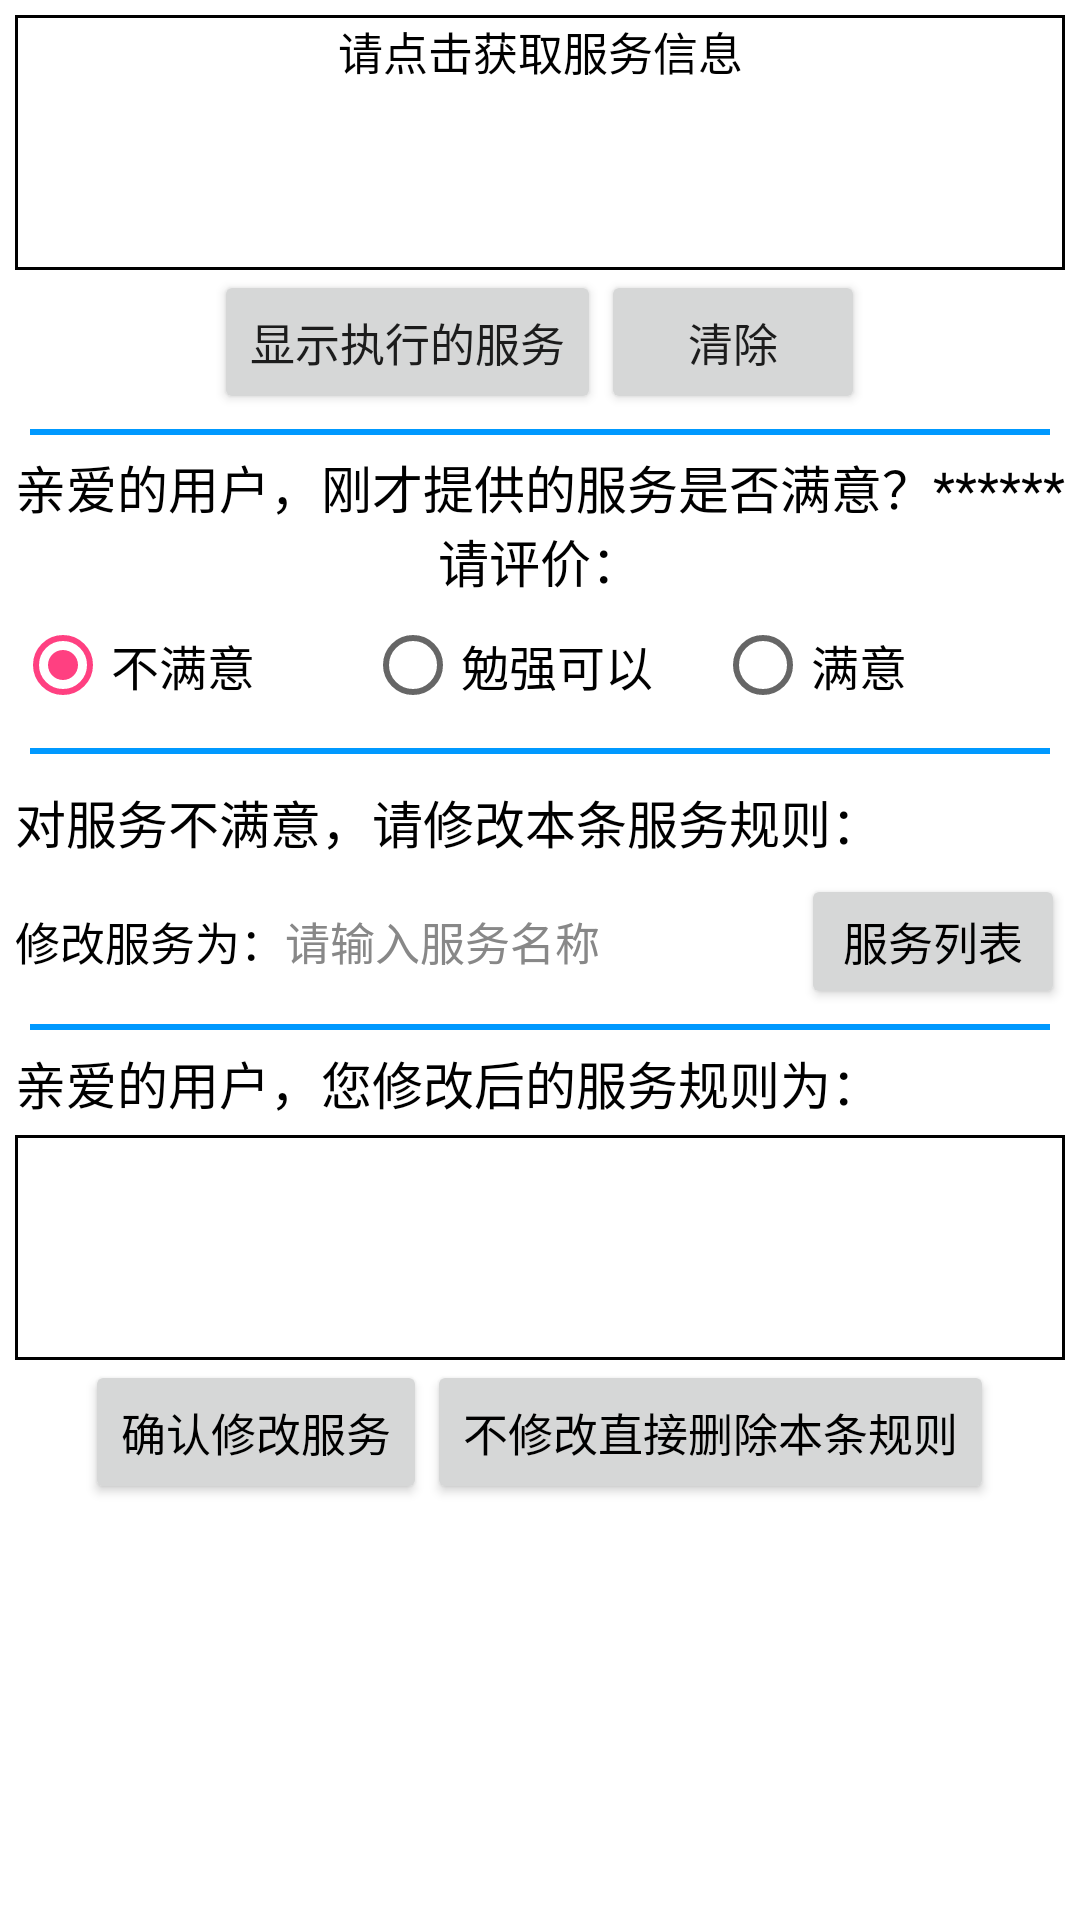

Here is an Android app screen rendered from its layout file. Give the layout XML and the strings, colors and styles it references.
<!-- AndroidManifest.xml: application theme AppTheme -->
<!-- res/layout/fragment_tab_second.xml -->
<LinearLayout xmlns:android="http://schemas.android.com/apk/res/android"
    android:layout_width="match_parent"
    android:layout_height="match_parent"
    android:background="@color/white"
    android:orientation="vertical"
    android:padding="5dp">
    <TextView
        android:id="@+id/tv_service"
        android:layout_width="match_parent"
        android:lineSpacingExtra="3dp"
        android:layout_height="85dp"
        android:gravity="top|center"
        android:textColor="#000000"
        android:textSize="15sp"
        android:text="请点击获取服务信息"
        android:background="@drawable/txt_rectborder"
        android:scrollbars="vertical"
        android:singleLine="false"
        android:maxLines="10"/>
    <LinearLayout
        android:layout_width="match_parent"
        android:layout_height="wrap_content"
        android:orientation="horizontal"
        android:gravity="center_horizontal">
        <Button
            android:id="@+id/btn_service"
            android:layout_width="wrap_content"
            android:layout_height="wrap_content"
            android:text="显示执行的服务"
            android:layout_gravity="center_horizontal"
            android:textSize="15sp"/>
        <Button
            android:id="@+id/btn_clear"
            android:layout_width="wrap_content"
            android:layout_height="wrap_content"
            android:text="清除"
            android:layout_gravity="center_horizontal"
            android:textSize="15sp"/>
    </LinearLayout>
    <View
        android:layout_width="match_parent"
        android:layout_height="2dp"
        android:layout_marginTop="5dp"
        android:layout_marginLeft="5dp"
        android:layout_marginRight="5dp"
        android:background="@color/blue"/>
    <TextView
        android:id="@+id/tv_text"
        android:layout_width="match_parent"
        android:layout_height="wrap_content"
        android:layout_marginTop="5dp"
        android:gravity="center"
        android:textSize="17sp"
        android:text="亲爱的用户，刚才提供的服务是否满意？******请评价："
        android:textColor="@color/black"/>
    <RadioGroup
        android:id="@+id/rg_feedback"
        android:layout_width="match_parent"
        android:layout_height="45dp"
        android:orientation="horizontal" >
        <RadioButton
            android:id="@+id/rb_unsatisfied"
            android:layout_width="0dp"
            android:layout_height="match_parent"
            android:layout_weight="1"
            android:checked="true"
            android:gravity="left|center"
            android:text="不满意"
            android:textColor="@color/black"
            android:textSize="16sp" />
        <RadioButton
            android:id="@+id/rb_justsoso"
            android:layout_width="0dp"
            android:layout_height="match_parent"
            android:layout_weight="1"
            android:checked="false"
            android:gravity="left|center"
            android:text="勉强可以"
            android:textColor="@color/black"
            android:textSize="16sp" />
        <RadioButton
            android:id="@+id/rb_satisfied"
            android:layout_width="0dp"
            android:layout_height="match_parent"
            android:layout_weight="1"
            android:checked="false"
            android:gravity="left|center"
            android:text="满意"
            android:textColor="@color/black"
            android:textSize="16sp" />
    </RadioGroup>
    <View
        android:layout_width="match_parent"
        android:layout_height="2dp"
        android:layout_marginTop="5dp"
        android:layout_marginLeft="5dp"
        android:layout_marginRight="5dp"
        android:background="@color/blue"/>
    <LinearLayout
        android:layout_width="match_parent"
        android:layout_height="wrap_content"
        android:orientation="vertical"
        android:id="@+id/ll_modifyservice"
        android:layout_marginTop="5dp">
        <TextView
            android:id="@+id/tv_modify"
            android:layout_width="match_parent"
            android:layout_height="wrap_content"
            android:layout_marginTop="5dp"
            android:gravity="left"
            android:textSize="17sp"
            android:text="对服务不满意，请修改本条服务规则："
            android:textColor="@color/black"/>
        <RelativeLayout
            android:layout_width="match_parent"
            android:layout_height="45dp"
            android:layout_marginTop="5dp">
            <TextView
                android:id="@+id/tv_modifyservice"
                android:layout_width="wrap_content"
                android:layout_height="match_parent"
                android:layout_alignParentLeft="true"
                android:gravity="center"
                android:text="修改服务为："
                android:textColor="@color/black"
                android:textSize="15sp" />
            <FrameLayout
                android:layout_width="match_parent"
                android:layout_height="match_parent"
                android:layout_toRightOf="@+id/tv_modifyservice" >
                <EditText
                    android:id="@+id/et_modifyservice"
                    android:layout_width="match_parent"
                    android:layout_height="match_parent"
                    android:layout_marginBottom="5dp"
                    android:layout_marginTop="5dp"
                    android:background="@drawable/editext_selector"
                    android:gravity="left|center"
                    android:hint="请输入服务名称"
                    android:inputType="text"
                    android:textColor="@color/black"
                    android:textColorHint="@color/grey"
                    android:textCursorDrawable="@drawable/text_cursor"
                    android:textSize="15sp" />
                <Button
                    android:id="@+id/btn_list"
                    android:layout_width="wrap_content"
                    android:layout_height="match_parent"
                    android:layout_gravity="right"
                    android:gravity="center"
                    android:text="服务列表"
                    android:textColor="@color/black"
                    android:textSize="15sp" />
            </FrameLayout>
        </RelativeLayout>
        <View
            android:layout_width="match_parent"
            android:layout_height="2dp"
            android:layout_marginTop="5dp"
            android:layout_marginLeft="5dp"
            android:layout_marginRight="5dp"
            android:background="@color/blue"/>
        <TextView
            android:id="@+id/tv_mk"
            android:layout_width="match_parent"
            android:layout_height="wrap_content"
            android:layout_marginTop="5dp"
            android:gravity="left"
            android:textSize="17sp"
            android:text="亲爱的用户，您修改后的服务规则为："
            android:textColor="@color/black"/>
        <TextView
            android:id="@+id/tv_makesure"
            android:layout_width="match_parent"
            android:layout_height="75dp"
            android:layout_marginTop="5dp"
            android:gravity="center"
            android:textSize="15sp"
            android:textColor="@color/black"
            android:background="@drawable/txt_rectborder"/>
        <LinearLayout
            android:layout_width="match_parent"
            android:layout_height="wrap_content"
            android:orientation="horizontal"
            android:gravity="center_horizontal">
            <Button
                android:id="@+id/btn_makesure"
                android:layout_width="wrap_content"
                android:layout_height="match_parent"
                android:layout_gravity="center_horizontal"
                android:gravity="center"
                android:text="确认修改服务"
                android:textColor="@color/black"
                android:textSize="15sp" />
            <Button
                android:id="@+id/btn_delete"
                android:layout_width="wrap_content"
                android:layout_height="match_parent"
                android:layout_gravity="center_horizontal"
                android:gravity="center"
                android:text="不修改直接删除本条规则"
                android:textColor="@color/black"
                android:textSize="15sp" />
        </LinearLayout>
    </LinearLayout>
</LinearLayout>
<!-- resources referenced by this layout -->
<resources>
  <color name="black">#000000</color>
  <color name="blue">#0099ff</color>
  <color name="grey">#888888</color>
  <color name="white">#ffffff</color>
  <!-- drawable txt_rectborder (drawable) -->
  <?xml version="1.0" encoding="utf-8"?>
  <shape xmlns:android="http://schemas.android.com/apk/res/android" >
      <stroke android:width="3px" android:color="#000000"/>
      <solid android:color="#0000"/>
      <padding
          android:left="1dp"
          android:top="1dp"
          android:right="1dp"
          android:bottom="1dp"/>
  </shape>
  <style name="AppTheme" parent="Theme.AppCompat.Light.DarkActionBar">
          <item name="colorPrimary">@color/colorPrimary</item>
          <item name="colorPrimaryDark">@color/colorPrimaryDark</item>
          <item name="colorAccent">@color/colorAccent</item>
      </style>
  <color name="colorPrimary">#3F51B5</color>
  <color name="colorPrimaryDark">#303F9F</color>
  <color name="colorAccent">#FF4081</color>
</resources>
